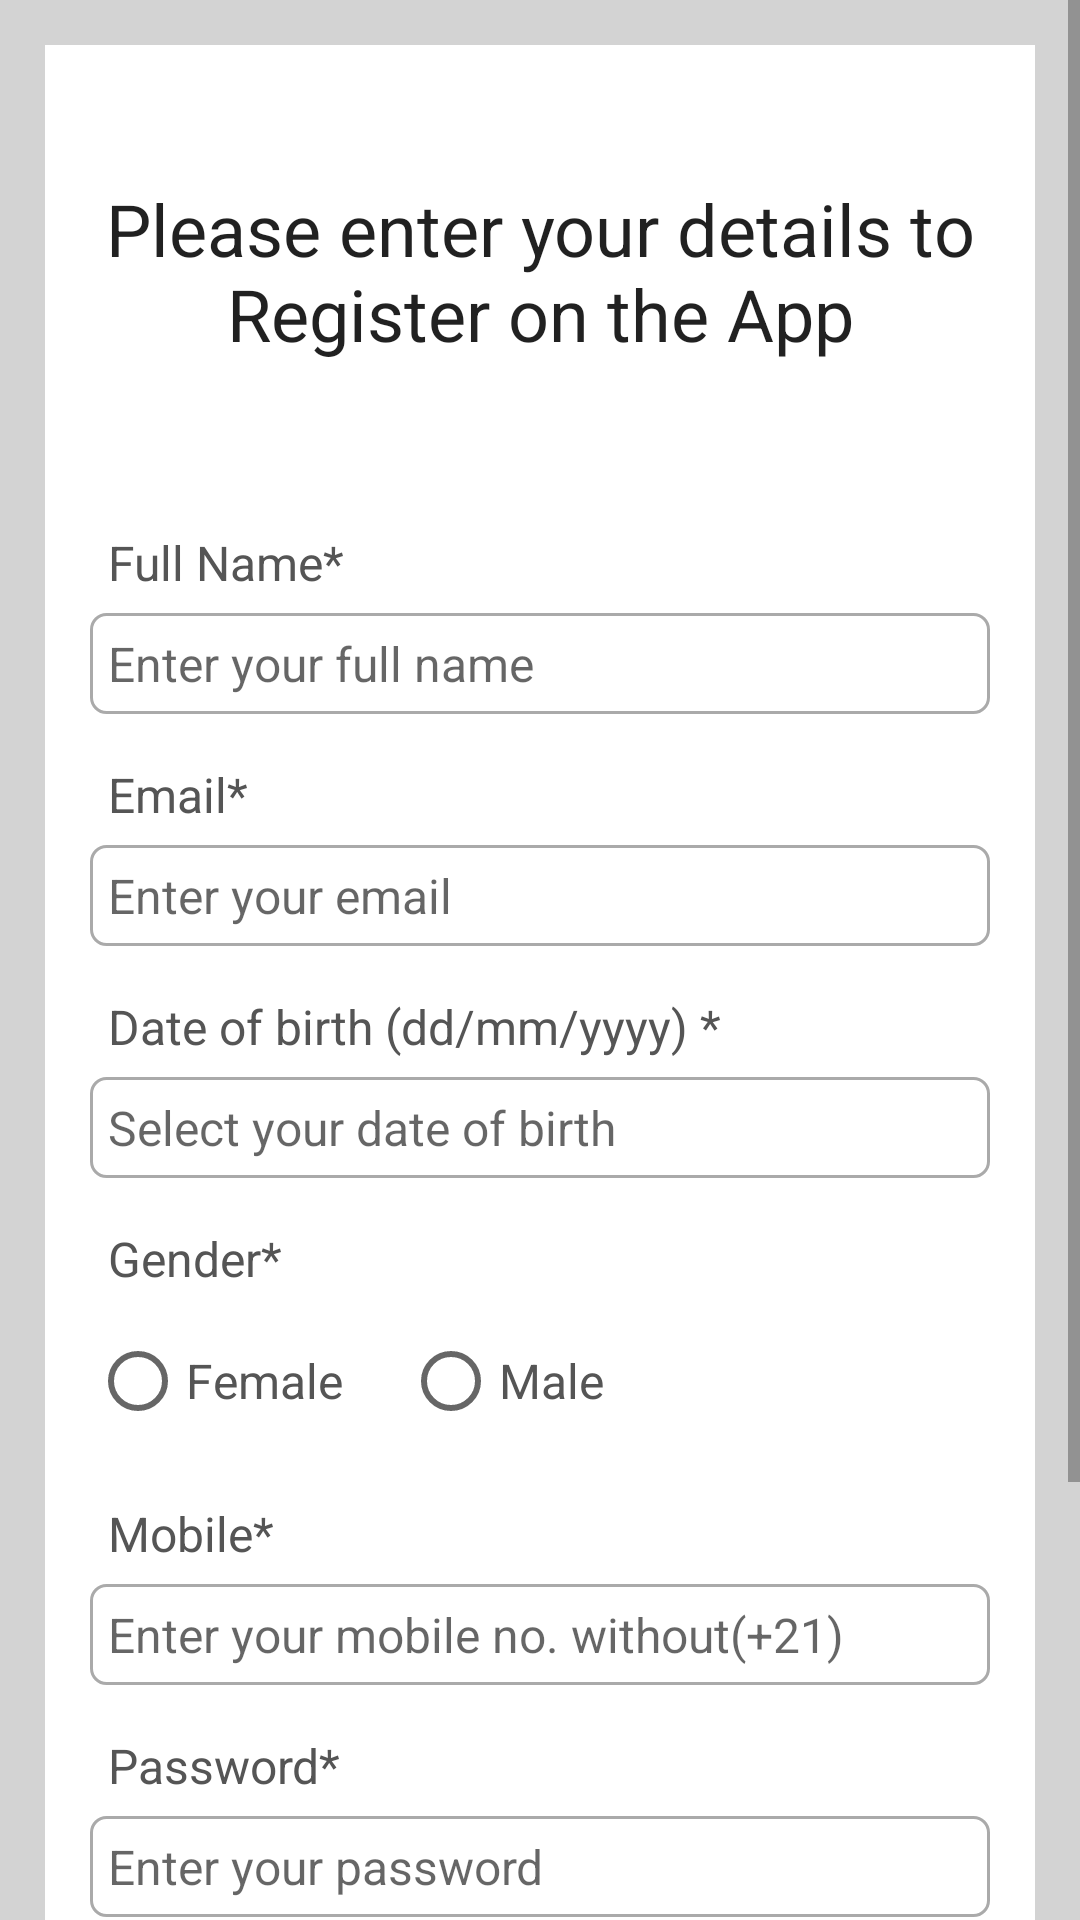

Android layout source for this screen:
<!-- AndroidManifest.xml: application theme Theme.Missing -->
<!-- res/layout/activity_register.xml -->
<?xml version="1.0" encoding="utf-8"?>
<ScrollView xmlns:android="http://schemas.android.com/apk/res/android"
    xmlns:app="http://schemas.android.com/apk/res-auto"
    xmlns:tools="http://schemas.android.com/tools"
    android:layout_width="match_parent"
    android:layout_height="match_parent"
    tools:context=".Authentication.RegisterActivity"
    android:background="@color/light_gray"
    >
    <RelativeLayout
        android:layout_width="match_parent"
        android:layout_height="wrap_content"
        android:padding="15dp"
        android:layout_margin="15dp"
        android:background="@color/white">
        <TextView
            android:layout_width="match_parent"
            android:layout_height="wrap_content"
            android:id="@+id/textView_register_head"
            android:layout_marginTop="30dp"
            android:text="Please enter your details to Register on the App"
            android:textAlignment="center"
            android:textAppearance="@style/TextAppearance.AppCompat.Headline"
            />
        <TextView
            android:layout_width="match_parent"
            android:layout_height="wrap_content"
            android:id="@+id/textView_register_full_name"
            android:layout_below="@+id/textView_register_head"
            android:text="Full Name*"
            android:textColor="#555555"
            android:padding="6dp"
            android:textSize="16sp"
            android:layout_marginTop="50dp"
            />
        <EditText
            android:layout_width="match_parent"
            android:layout_height="wrap_content"
            android:id="@+id/editText_register_full_name"
            android:hint="Enter your full name"
            android:inputType="textPersonName"
            android:textSize="16sp"
            android:layout_below="@+id/textView_register_full_name"
            android:padding="6dp"
            android:background="@drawable/border"
            />
        <TextView
            android:layout_width="match_parent"
            android:layout_height="wrap_content"
            android:id="@+id/textView_register_email"
            android:layout_below="@+id/editText_register_full_name"
            android:text="Email*"
            android:textColor="#555555"
            android:padding="6dp"
            android:textSize="16sp"
            android:layout_marginTop="10dp"
            />
        <EditText
            android:layout_width="match_parent"
            android:layout_height="wrap_content"
            android:id="@+id/editText_register_email"
            android:hint="Enter your email"
            android:inputType="textEmailAddress"
            android:textSize="16sp"
            android:layout_below="@+id/textView_register_email"
            android:padding="6dp"
            android:background="@drawable/border"
            />
        <TextView
        android:layout_width="match_parent"
        android:layout_height="wrap_content"
        android:id="@+id/textView_register_dob"
        android:layout_below="@+id/editText_register_email"
        android:text="Date of birth (dd/mm/yyyy) *"
        android:textColor="#555555"
        android:padding="6dp"
        android:textSize="16sp"
        android:layout_marginTop="10dp"
        />

        <EditText
            android:id="@+id/editText_register_dob"
            android:layout_width="match_parent"
            android:layout_height="wrap_content"
            android:layout_below="@+id/textView_register_dob"
            android:background="@drawable/border"
            android:hint="Select your date of birth "
            android:focusable="false"
            android:inputType="date"
            android:padding="6dp"
            android:textSize="16sp" />
        <TextView
            android:layout_width="match_parent"
            android:layout_height="wrap_content"
            android:id="@+id/textView_register_gender"
            android:layout_below="@+id/editText_register_dob"
            android:text="Gender*"
            android:textColor="#555555"
            android:padding="6dp"
            android:textSize="16sp"
            android:layout_marginTop="10dp"
            />
        <RadioGroup
            android:layout_width="match_parent"
            android:layout_height="wrap_content"
            android:orientation="horizontal"
            android:layout_below="@+id/textView_register_gender"
            android:id="@+id/radioGroup_register_gender">
            <RadioButton
                android:layout_width="wrap_content"
                android:layout_height="wrap_content"
                android:id="@+id/radio_female"
                android:text="Female"
                android:textSize="16sp"
                android:textColor="#555555"
                />
            <RadioButton
                android:layout_width="wrap_content"
                android:layout_height="wrap_content"
                android:id="@+id/radio_male"
                android:layout_marginLeft="20dp"
                android:text="Male"
                android:textSize="16sp"
                android:textColor="#555555"
                />
        </RadioGroup>
        <TextView
            android:layout_width="match_parent"
            android:layout_height="wrap_content"
            android:id="@+id/textView_register_mobile"
            android:layout_below="@+id/radioGroup_register_gender"
            android:text="Mobile*"
            android:textColor="#555555"
            android:padding="6dp"
            android:textSize="16sp"
            android:layout_marginTop="10dp"
            />
        <EditText
            android:layout_width="match_parent"
            android:layout_height="wrap_content"
            android:id="@+id/editText_register_mobile"
            android:hint="Enter your mobile no. without(+21)"
            android:inputType="phone"
            android:textSize="16sp"
            android:layout_below="@+id/textView_register_mobile"
            android:padding="6dp"
            android:background="@drawable/border"
            />
        <TextView
            android:layout_width="match_parent"
            android:layout_height="wrap_content"
            android:id="@+id/textView_register_password"
            android:layout_below="@+id/editText_register_mobile"
            android:text="Password*"
            android:textColor="#555555"
            android:padding="6dp"
            android:textSize="16sp"
            android:layout_marginTop="10dp"
            />
        <EditText
            android:layout_width="match_parent"
            android:layout_height="wrap_content"
            android:id="@+id/editText_register_password"
            android:hint="Enter your password"
            android:inputType="textPassword"
            android:textSize="16sp"
            android:layout_below="@+id/textView_register_password"
            android:padding="6dp"
            android:background="@drawable/border"
            />
        
        <TextView
            android:layout_width="match_parent"
            android:layout_height="wrap_content"
            android:id="@+id/textView_register_confirm_password"
            android:layout_below="@+id/editText_register_password"
            android:text="Confirm Password*"
            android:textColor="#555555"
            android:padding="6dp"
            android:textSize="16sp"
            android:layout_marginTop="10dp"
            />
        <EditText
            android:layout_width="match_parent"
            android:layout_height="wrap_content"
            android:id="@+id/editText_register_confirm_password"
            android:hint="Confirm your password"
            android:inputType="textPassword"
            android:textSize="16sp"
            android:layout_below="@+id/textView_register_confirm_password"
            android:padding="6dp"
            android:background="@drawable/border"
            />
        
        <Button
            android:layout_width="match_parent"
            android:layout_height="wrap_content"
            android:id="@+id/button_register_"
            android:text="Register"
            android:layout_below="@+id/editText_register_confirm_password"
            android:layout_marginTop="50dp"
            android:layout_marginLeft="70dp"
            android:layout_marginRight="70dp"
            android:background="@drawable/input_field"
            android:textAllCaps="false"
            android:textSize="18sp"
            android:textColor="#fff"
            />

        
        <ProgressBar
            android:layout_width="wrap_content"
            android:layout_height="wrap_content"
            android:id="@+id/progress_bar_register"
            android:layout_centerHorizontal="true"
            android:layout_centerVertical="true"
            android:elevation="10dp"
            android:visibility="gone"
            />



    </RelativeLayout>

</ScrollView>
<!-- resources referenced by this layout -->
<resources>
  <color name="light_gray">#D3D3D3</color>
  <color name="white">#FFFFFFFF</color>
  <!-- drawable border (drawable) -->
  <?xml version="1.0" encoding="utf-8"?>
  <shape xmlns:android="http://schemas.android.com/apk/res/android">
      
      <solid android:color="#FFFFFF"/>
      
      <stroke android:width="1dp" android:color="#AAAAAA"/>
      
      <corners android:radius="5dp"/>
  
  
  
  </shape>
  <style name="Theme.Missing" parent="Theme.MaterialComponents.DayNight.DarkActionBar">
          
          <item name="colorPrimary">#403B3B</item>
          <item name="colorPrimaryVariant">#403B3B</item>
          <item name="colorOnPrimary">@color/white</item>
          
          <item name="colorSecondary">@color/teal_200</item>
          <item name="colorSecondaryVariant">@color/teal_700</item>
          <item name="colorOnSecondary">@color/black</item>
          
          <item name="android:statusBarColor" tools:targetApi="l">?attr/colorPrimaryVariant</item>
          
      </style>
  <color name="teal_200">#FF03DAC5</color>
  <color name="teal_700">#FF018786</color>
  <color name="black">#FF000000</color>
</resources>
